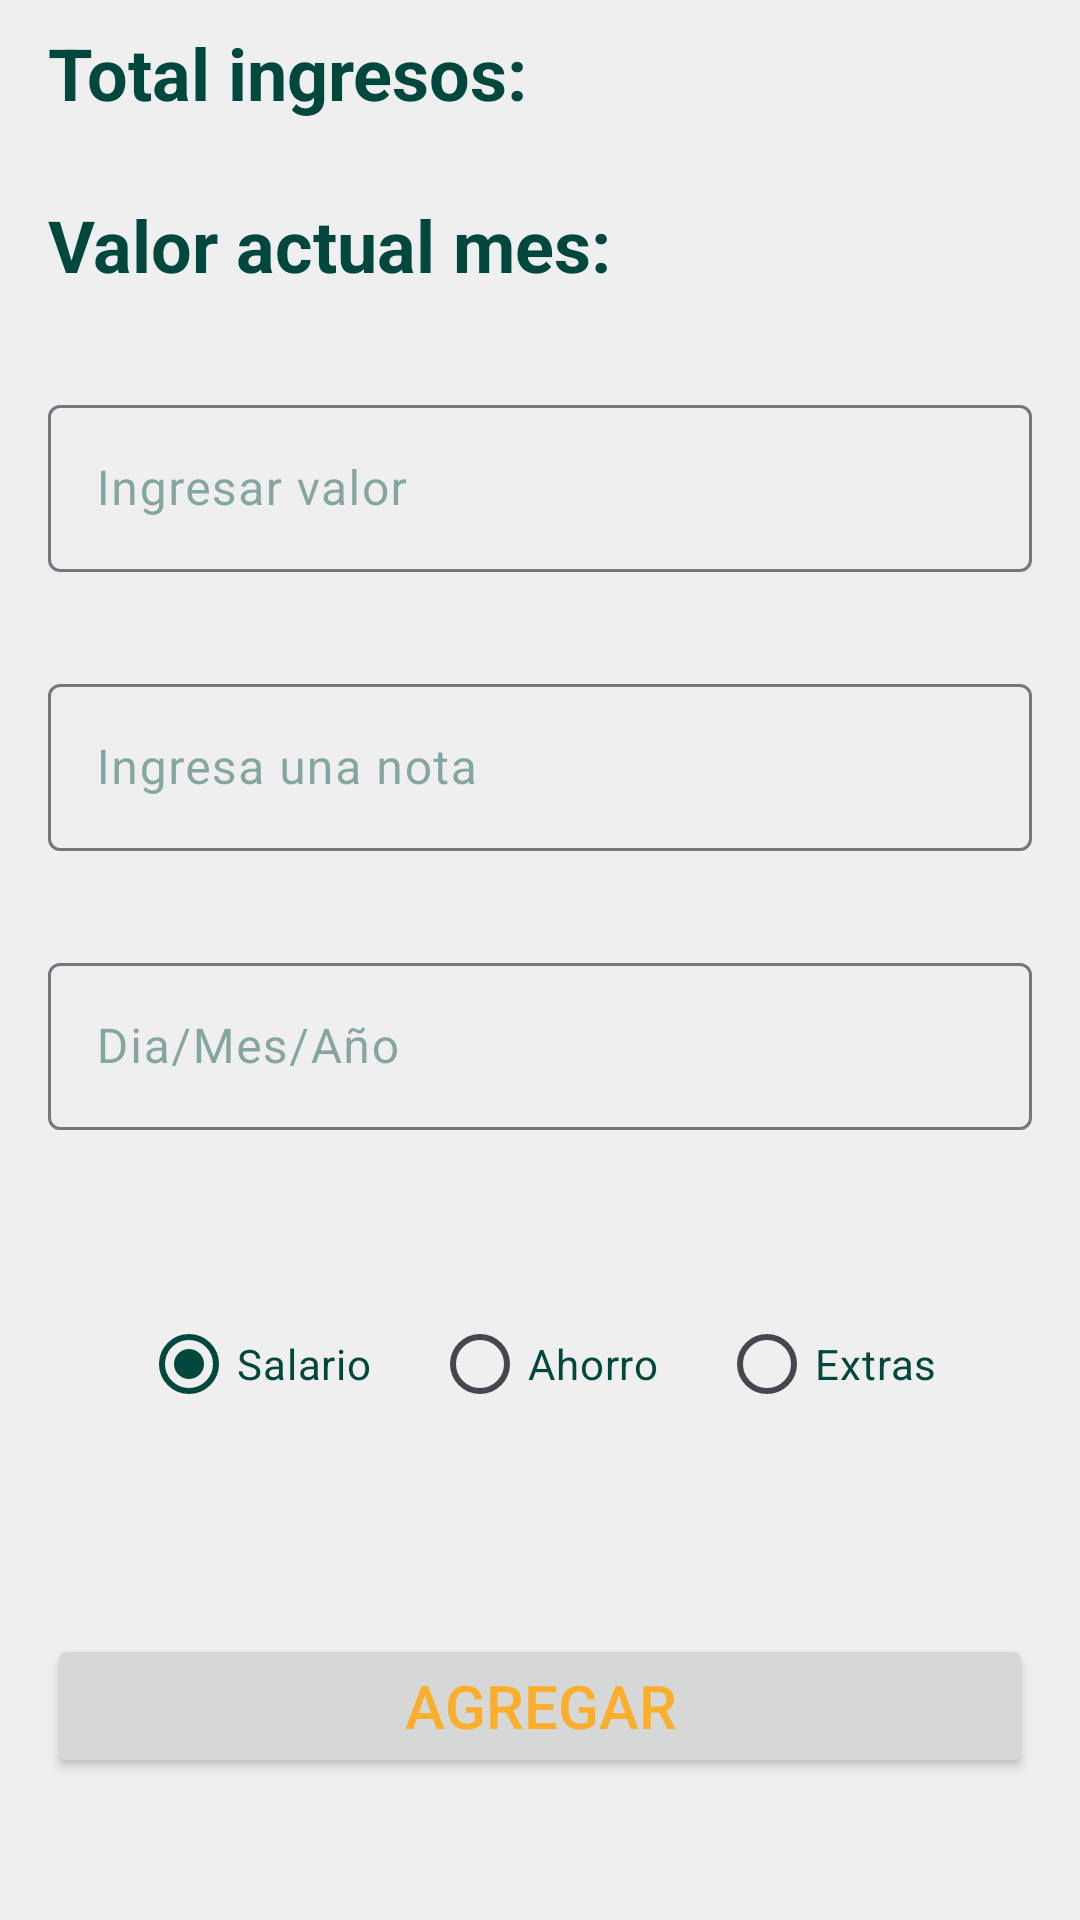

Reconstruct the res/layout file that produces this screen, plus the resources it refers to.
<!-- AndroidManifest.xml: application theme Theme.SafeCash -->
<!-- res/layout/fragment_income.xml -->
<?xml version="1.0" encoding="utf-8"?>
<androidx.constraintlayout.widget.ConstraintLayout xmlns:android="http://schemas.android.com/apk/res/android"
    xmlns:app="http://schemas.android.com/apk/res-auto"
    xmlns:tools="http://schemas.android.com/tools"
    android:layout_width="match_parent"
    android:layout_height="match_parent"
    android:background="@color/background"
    tools:context=".ui.income.IncomeFragment">

    <TextView
        android:id="@+id/total_text_view"
        android:layout_width="0dp"
        android:layout_height="wrap_content"
        android:layout_marginStart="16dp"
        android:layout_marginTop="8dp"
        android:text="@string/incometotal"
        android:textColor="@color/maincolor"
        android:textSize="24sp"
        android:textStyle="bold"
        app:layout_constraintStart_toStartOf="parent"
        app:layout_constraintTop_toTopOf="parent" />

    <TextView
        android:id="@+id/value_income_text_view"
        android:layout_width="0dp"
        android:layout_height="wrap_content"
        android:layout_marginStart="8dp"
        android:layout_marginTop="8dp"
        android:layout_marginEnd="213dp"
        android:text="@string/valueBalance"
        android:textColor="@color/maincolor"
        android:textSize="24sp"
        android:textStyle="bold"
        app:layout_constraintEnd_toEndOf="parent"
        app:layout_constraintStart_toEndOf="@+id/total_text_view"
        app:layout_constraintTop_toTopOf="parent" />

    <TextView
        android:id="@+id/present_value_text_view"
        android:layout_width="0dp"
        android:layout_height="wrap_content"
        android:layout_marginStart="16dp"
        android:layout_marginTop="25dp"
        android:text="@string/presentvalue"
        android:textColor="@color/maincolor"
        android:textSize="24sp"
        android:textStyle="bold"
        app:layout_constraintStart_toStartOf="parent"
        app:layout_constraintTop_toBottomOf="@+id/total_text_view" />

    <TextView
        android:id="@+id/value_presentvalue_text_view"
        android:layout_width="0dp"
        android:layout_height="wrap_content"
        android:layout_marginStart="12dp"
        android:layout_marginTop="66dp"
        android:layout_marginEnd="180dp"
        android:text="@string/valueBalance"
        android:textColor="@color/maincolor"
        android:textSize="24sp"
        android:textStyle="bold"
        app:layout_constraintEnd_toEndOf="parent"
        app:layout_constraintStart_toEndOf="@+id/present_value_text_view"
        app:layout_constraintTop_toTopOf="parent" />

    <com.google.android.material.textfield.TextInputLayout
        android:id="@+id/valueincome_InputLayout"
        android:layout_width="0dp"
        android:layout_height="wrap_content"
        android:layout_marginStart="16dp"
        android:layout_marginTop="32dp"
        android:layout_marginEnd="16dp"
        android:textColorHint="@color/colorMainHint"
        app:layout_constraintEnd_toEndOf="parent"
        app:layout_constraintStart_toStartOf="parent"
        app:layout_constraintTop_toBottomOf="@+id/present_value_text_view">

        <com.google.android.material.textfield.TextInputEditText
            android:id="@+id/value_income_edit_text"
            android:layout_width="match_parent"
            android:layout_height="wrap_content"
            android:hint="@string/value"
            android:inputType="number|numberDecimal|numberSigned"
            android:textColor="@color/maincolor"
            android:textColorHighlight="@color/maincolor"
            android:textColorHint="@color/maincolor" />
    </com.google.android.material.textfield.TextInputLayout>

    <com.google.android.material.textfield.TextInputLayout
        android:id="@+id/noteincome_input_layout"
        android:layout_width="0dp"
        android:layout_height="wrap_content"
        android:layout_marginStart="16dp"
        android:layout_marginTop="32dp"
        android:layout_marginEnd="16dp"
        android:textColorHint="@color/colorMainHint"
        app:layout_constraintEnd_toEndOf="parent"
        app:layout_constraintStart_toStartOf="parent"
        app:layout_constraintTop_toBottomOf="@+id/valueincome_InputLayout">

        <com.google.android.material.textfield.TextInputEditText
            android:id="@+id/note_income_edit_text"
            android:layout_width="match_parent"
            android:layout_height="wrap_content"
            android:hint="@string/note"
            android:textColor="@color/maincolor"
            android:textColorHighlight="@color/maincolor"
            android:textColorHint="@color/maincolor" />
    </com.google.android.material.textfield.TextInputLayout>

    <com.google.android.material.textfield.TextInputLayout
        android:id="@+id/dateincome_input_layout"
        android:layout_width="0dp"
        android:layout_height="wrap_content"
        android:layout_marginStart="16dp"
        android:layout_marginTop="32dp"
        android:layout_marginEnd="16dp"
        android:textColorHint="@color/colorMainHint"
        app:layout_constraintEnd_toEndOf="parent"
        app:layout_constraintStart_toStartOf="parent"
        app:layout_constraintTop_toBottomOf="@+id/noteincome_input_layout">

        <com.google.android.material.textfield.TextInputEditText
            android:id="@+id/date_income_edit_text"
            android:layout_width="match_parent"
            android:layout_height="wrap_content"
            android:hint="@string/date"
            android:inputType="date"
            android:textColor="@color/maincolor"
            android:textColorHighlight="@color/maincolor"
            android:textColorHint="@color/maincolor" />
    </com.google.android.material.textfield.TextInputLayout>

    <RadioGroup
        android:id="@+id/radioGroup"
        android:layout_width="wrap_content"
        android:layout_height="wrap_content"
        android:layout_marginStart="16dp"
        android:layout_marginTop="44dp"
        android:layout_marginEnd="16dp"
        android:orientation="horizontal"
        app:layout_constraintEnd_toEndOf="parent"
        app:layout_constraintHorizontal_bias="0.494"
        app:layout_constraintStart_toStartOf="parent"
        app:layout_constraintTop_toBottomOf="@+id/dateincome_input_layout">

        <RadioButton
            android:id="@+id/salary_radio_button"
            android:layout_width="match_parent"
            android:layout_height="wrap_content"
            android:layout_margin="10dp"
            android:checked="true"
            android:text="@string/salary"
            android:textColor="@color/maincolor"
            android:textColorHighlight="@color/maincolor"
            android:textColorHint="@color/maincolor" />

        <RadioButton
            android:id="@+id/saving_radio_button"
            android:layout_width="match_parent"
            android:layout_height="wrap_content"
            android:layout_margin="10dp"
            android:text="@string/saving"
            android:textColor="@color/maincolor"
            android:textColorHighlight="@color/maincolor"
            android:textColorHint="@color/maincolor" />

        <RadioButton
            android:id="@+id/extra_radio_button"
            android:layout_width="match_parent"
            android:layout_height="wrap_content"
            android:layout_margin="10dp"
            android:text="@string/extra"
            android:textColor="@color/maincolor"
            android:textColorHighlight="@color/maincolor"
            android:textColorHint="@color/maincolor" />
    </RadioGroup>

    <Button
        android:id="@+id/addincome_button"
        android:layout_width="0dp"
        android:layout_height="wrap_content"
        android:layout_marginStart="16dp"
        android:layout_marginTop="56dp"
        android:layout_marginEnd="16dp"
        android:text="@string/add"
        android:textColor="@color/textcolor"
        android:textSize="20sp"
        app:layout_constraintEnd_toEndOf="parent"
        app:layout_constraintStart_toStartOf="parent"
        app:layout_constraintTop_toBottomOf="@+id/radioGroup" />

</androidx.constraintlayout.widget.ConstraintLayout>
<!-- resources referenced by this layout -->
<resources>
  <color name="background">#EEEFEE</color>
  <color name="colorMainHint">#7000473E</color>
  <color name="maincolor">#00473e</color>
  <color name="textcolor">#faae2b</color>
  <string name="add">Agregar</string>
  <string name="date">Dia/Mes/Año</string>
  <string name="extra">Extras</string>
  <string name="incometotal">Total ingresos:</string>
  <string name="note">Ingresa una nota</string>
  <string name="presentvalue">Valor actual mes:</string>
  <string name="salary">Salario</string>
  <string name="saving">Ahorro</string>
  <string name="value">Ingresar valor</string>
  <string name="valueBalance">0</string>
  <style name="Theme.SafeCash" parent="Base.Theme.SafeCash">
          <item name="colorPrimary">@color/maincolor</item>
      </style>
  <style name="Base.Theme.SafeCash" parent="Theme.Material3.DayNight.NoActionBar">
          
           <item name="colorPrimary">@color/maincolor</item>
      </style>
</resources>
